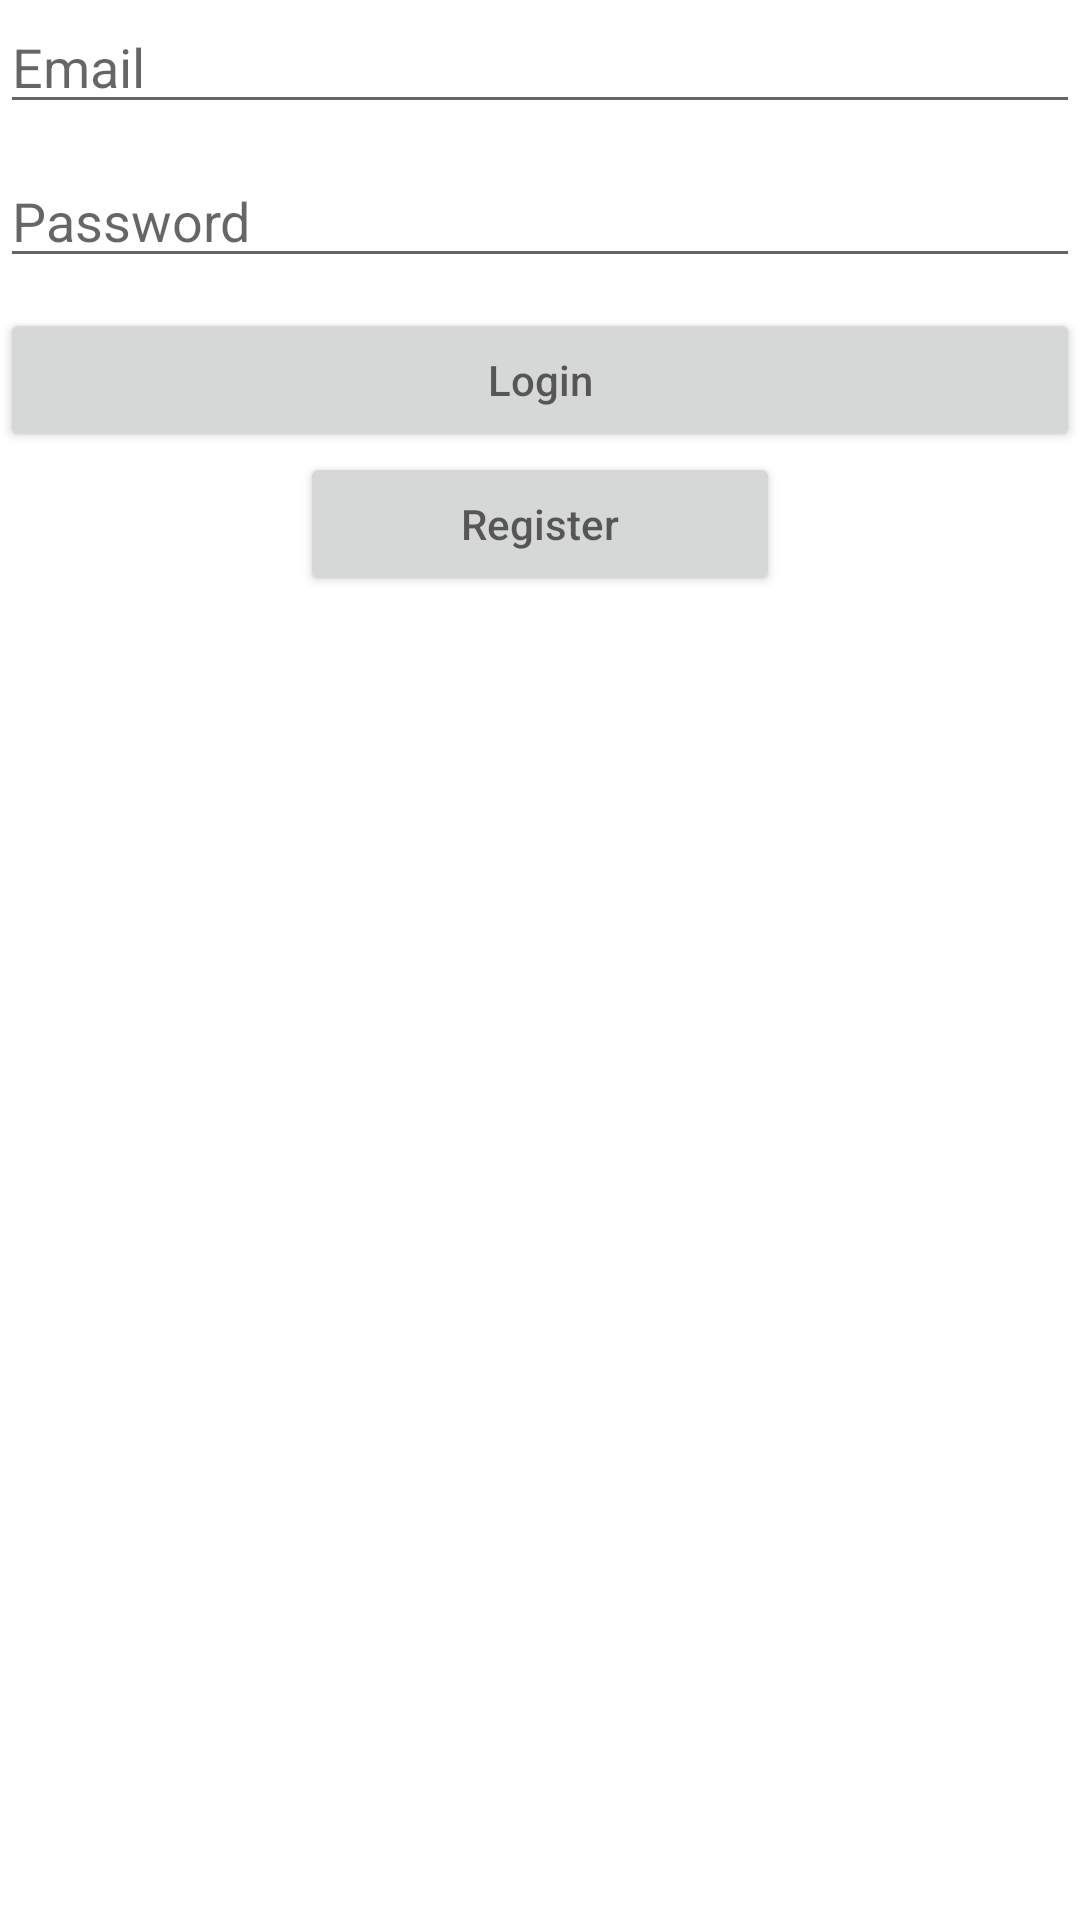

Produce the Android XML layout that renders to this screen, including the resource entries it uses.
<!-- AndroidManifest.xml: application theme Theme.BookClient -->
<!-- res/layout/activity_login_firebase.xml -->
<?xml version="1.0" encoding="utf-8"?>
<androidx.constraintlayout.widget.ConstraintLayout xmlns:android="http://schemas.android.com/apk/res/android"
    xmlns:app="http://schemas.android.com/apk/res-auto"
    xmlns:tools="http://schemas.android.com/tools"
    android:layout_width="match_parent"
    android:layout_height="match_parent"
    tools:context=".firebase.LoginFirebase">

    <LinearLayout
        android:layout_width="match_parent"
        android:layout_height="wrap_content"
        android:orientation="vertical"
        app:layout_constraintTop_toTopOf="parent">


        <EditText
            android:id="@+id/emailLoginFirebase"
            android:layout_width="match_parent"
            android:layout_height="match_parent"
            android:layout_marginBottom="10dp"
            android:hint="@string/form_email" />

        <EditText
            android:id="@+id/passwordLoginFirebase"
            android:layout_width="match_parent"
            android:layout_height="match_parent"
            android:layout_marginBottom="10dp"
            android:hint="@string/form_password" />

        <Button
            android:id="@+id/loginButtonLoginFirebase"
            android:layout_width="match_parent"
            android:layout_height="match_parent"
            android:hint="@string/form_login"/>

        <Button
            android:id="@+id/registerButtonLoginFirebase"
            android:layout_width="match_parent"
            android:layout_height="match_parent"
            android:layout_marginLeft="100dp"
            android:layout_marginRight="100dp"
            android:hint="@string/form_register"/>

    </LinearLayout>

</androidx.constraintlayout.widget.ConstraintLayout>
<!-- resources referenced by this layout -->
<resources>
  <string name="form_email">Email</string>
  <string name="form_login">Login</string>
  <string name="form_password">Password</string>
  <string name="form_register">Register</string>
  <style name="Theme.BookClient" parent="Theme.MaterialComponents.DayNight.DarkActionBar">
          
          <item name="colorPrimary">@color/purple_500</item>
          <item name="colorPrimaryVariant">@color/purple_700</item>
          <item name="colorOnPrimary">@color/white</item>
          
          <item name="colorSecondary">@color/teal_200</item>
          <item name="colorSecondaryVariant">@color/teal_700</item>
          <item name="colorOnSecondary">@color/black</item>
          
          <item name="android:statusBarColor" tools:targetApi="l">?attr/colorPrimaryVariant</item>
          
      </style>
  <!-- not gathered from this repository: default colours our renderer supplied (Android Studio template values) -->
  <color name="purple_500">#FF6200EE</color>
  <color name="purple_700">#FF3700B3</color>
  <color name="teal_200">#FF03DAC5</color>
  <color name="teal_700">#FF018786</color>
  <color name="black">#FF000000</color>
  <color name="white">#FFFFFFFF</color>
</resources>
